Run: headless pygame with SDL's dummy video driver; simulated clock (each Clock.tick advances the game by its frame time, no real sleeping); random seed 0; keys injected as events and as key.get_pressed() state; no mouse input.
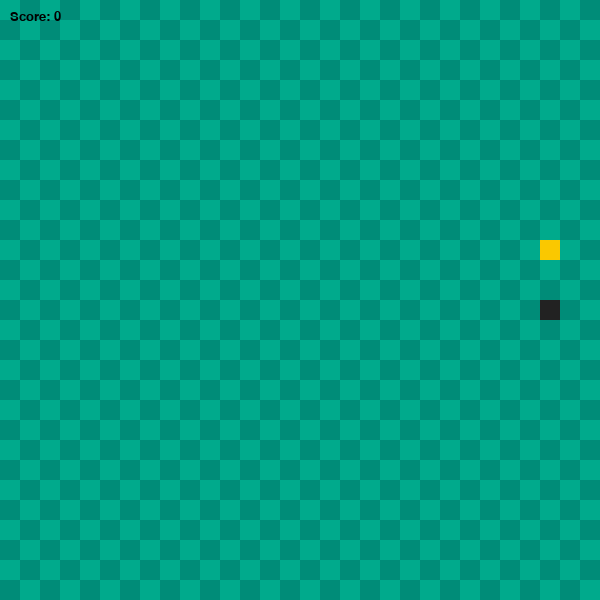
Frame 1 of 4 · flips 1–60 · no input
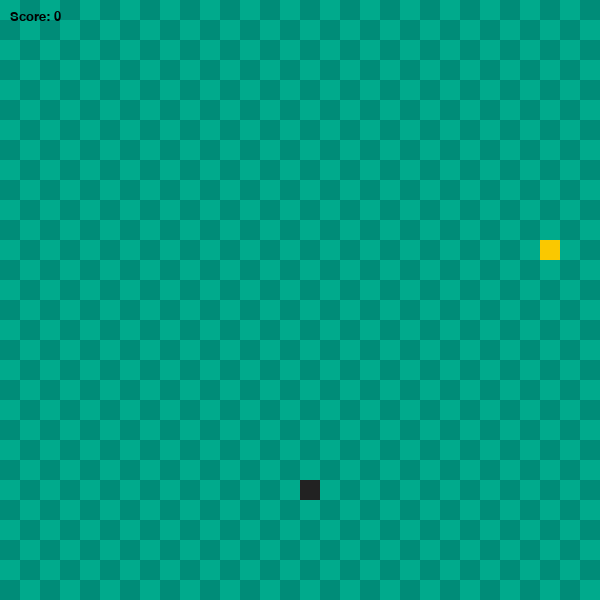
Frame 2 of 4 · flips 61–180 · tapped SPACE, RETURN · held RIGHT (→), D
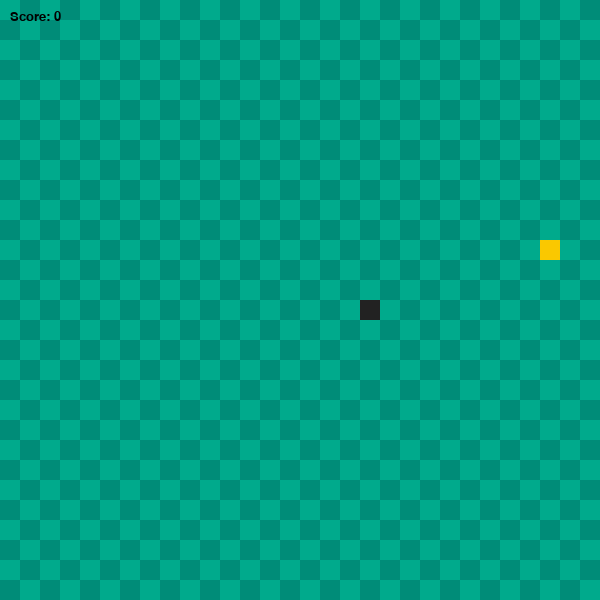
Frame 3 of 4 · flips 181–300 · held DOWN (↓), S
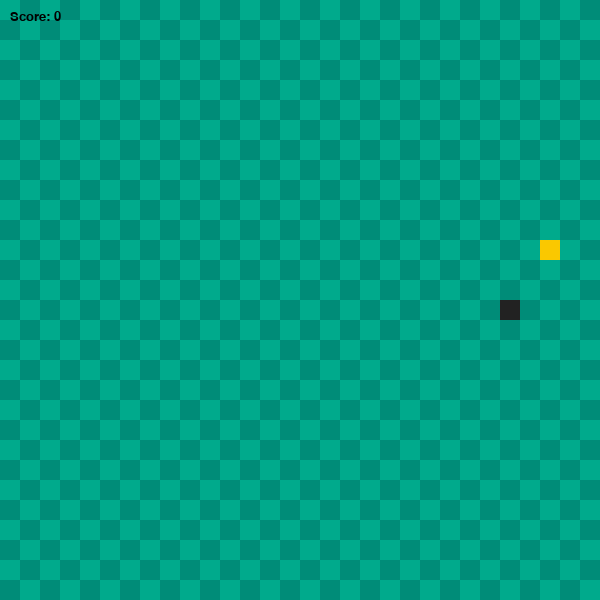
Frame 4 of 4 · flips 301–420 · held LEFT (←), A, UP (↑), W

The pygame program that drew these frames:

import pygame,sys,random

screen_width=600
screen_height=600

gridsize=20
grid_width=screen_width/gridsize
grid_height=screen_height/gridsize

light_green=(0,170,140)
dark_green=(0,140,120)
food_color=(250,200,0)
snake_color=(34,34,34)

up=(0,-1)
down=(0,1)
right=(1,0)
left=(-1,0)

class SNAKE:
    def __init__(self):
        self.positions=[((screen_width/2),(screen_height/2))]
        self.length=1
        self.direction=random.choice([up,down,left,right])
        self.score=0
        self.color=snake_color

    def draw(self,surface):
        for p in self.positions:
            rect=pygame.Rect((p[0],p[1]),(gridsize,gridsize))
            pygame.draw.rect(surface,self.color,rect)



    def move(self):
        current=self.positions[0]
        x,y=self.direction
        new=((current[0]+(x*gridsize)),(current[1]+(y*gridsize)))

        if new[0] in range(0,screen_width) and new[1] in range(0,screen_height) and not new in self.positions[2:]:
            self.positions.insert(0,new)
            if len(self.positions)>self.length:
                self.positions.pop()

        else:
            self.reset()

    def reset(self):
        self.positions = [((screen_width / 2), (screen_height / 2))]
        self.length = 1
        self.direction = random.choice([up, down, left, right])
        self.score = 0

    def handle_keys(self):
        for event in pygame.event.get():
            if event.type == pygame.QUIT:
                pygame.quit()
                sys.exit()
            elif event.type==pygame.KEYDOWN:
                if event.key==pygame.K_UP:
                    self.turn(up)
                elif event.key==pygame.K_DOWN:
                    self.turn(down)
                elif event.key==pygame.K_RIGHT:
                    self.turn(right)
                elif event.key==pygame.K_LEFT:
                    self.turn(left)

    def turn(self,direction):
        if (direction[0]*-1,direction[1]*-1)==self.direction:
            return
        else:
            self.direction=direction




class FOOD:
    def __init__(self):
        self.position=(0,0)
        self.color=food_color
        self.random_position()

    def random_position(self):
        self.position=(random.randint(0,int(grid_width)-1)*gridsize,random.randint(0,int(grid_height)-1)*gridsize)
    def draw(self,surface):
        rect=pygame.Rect((self.position[0],self.position[1]),(gridsize,gridsize))
        pygame.draw.rect(surface,self.color,rect)






def drawGrid(surface):
    for y in range(0,int(grid_height)):
        for x in range(0,int(grid_width)):
            if(x+y)%2==0:
                light=pygame.Rect((x*gridsize,y*gridsize),(gridsize,gridsize))
                pygame.draw.rect(surface,light_green,light)
            else:
                dark = pygame.Rect((x * gridsize, y * gridsize), (gridsize, gridsize))
                pygame.draw.rect(surface, dark_green,dark)









def main():
    pygame.init()#baslatma
    screen=pygame.display.set_mode((screen_width,screen_height))
    font=pygame.font.SysFont("arial",20)
    surface=pygame.Surface(screen.get_size())
    clock = pygame.time.Clock()
    surface=surface.convert()
    food=FOOD()
    snake=SNAKE()

    while True:


        # screen.fill((255,0,0))#arka plan
        # rect=pygame.Rect(100,100,200,200) #x,y,genislik,yukseklik
        # pygame.draw.rect(screen,(255,255,255),rect)
        # score_text=font.render("Score: 0",True,(0,0,0))
        # screen.blit(score_text,(10,10))

        clock.tick(10)
        snake.handle_keys()
        snake.move()
        screen.blit(surface,(0, 0))




        drawGrid(surface)
        if snake.positions[0]==food.position:
            snake.length+=1
            snake.score+=1
            food.random_position()
        score_text = font.render("Score: {0}".format(snake.score), True, (0, 0, 0))
        screen.blit(score_text, (10, 10))
        food.draw(surface)
        snake.draw(surface)



        pygame.display.update()


main()
